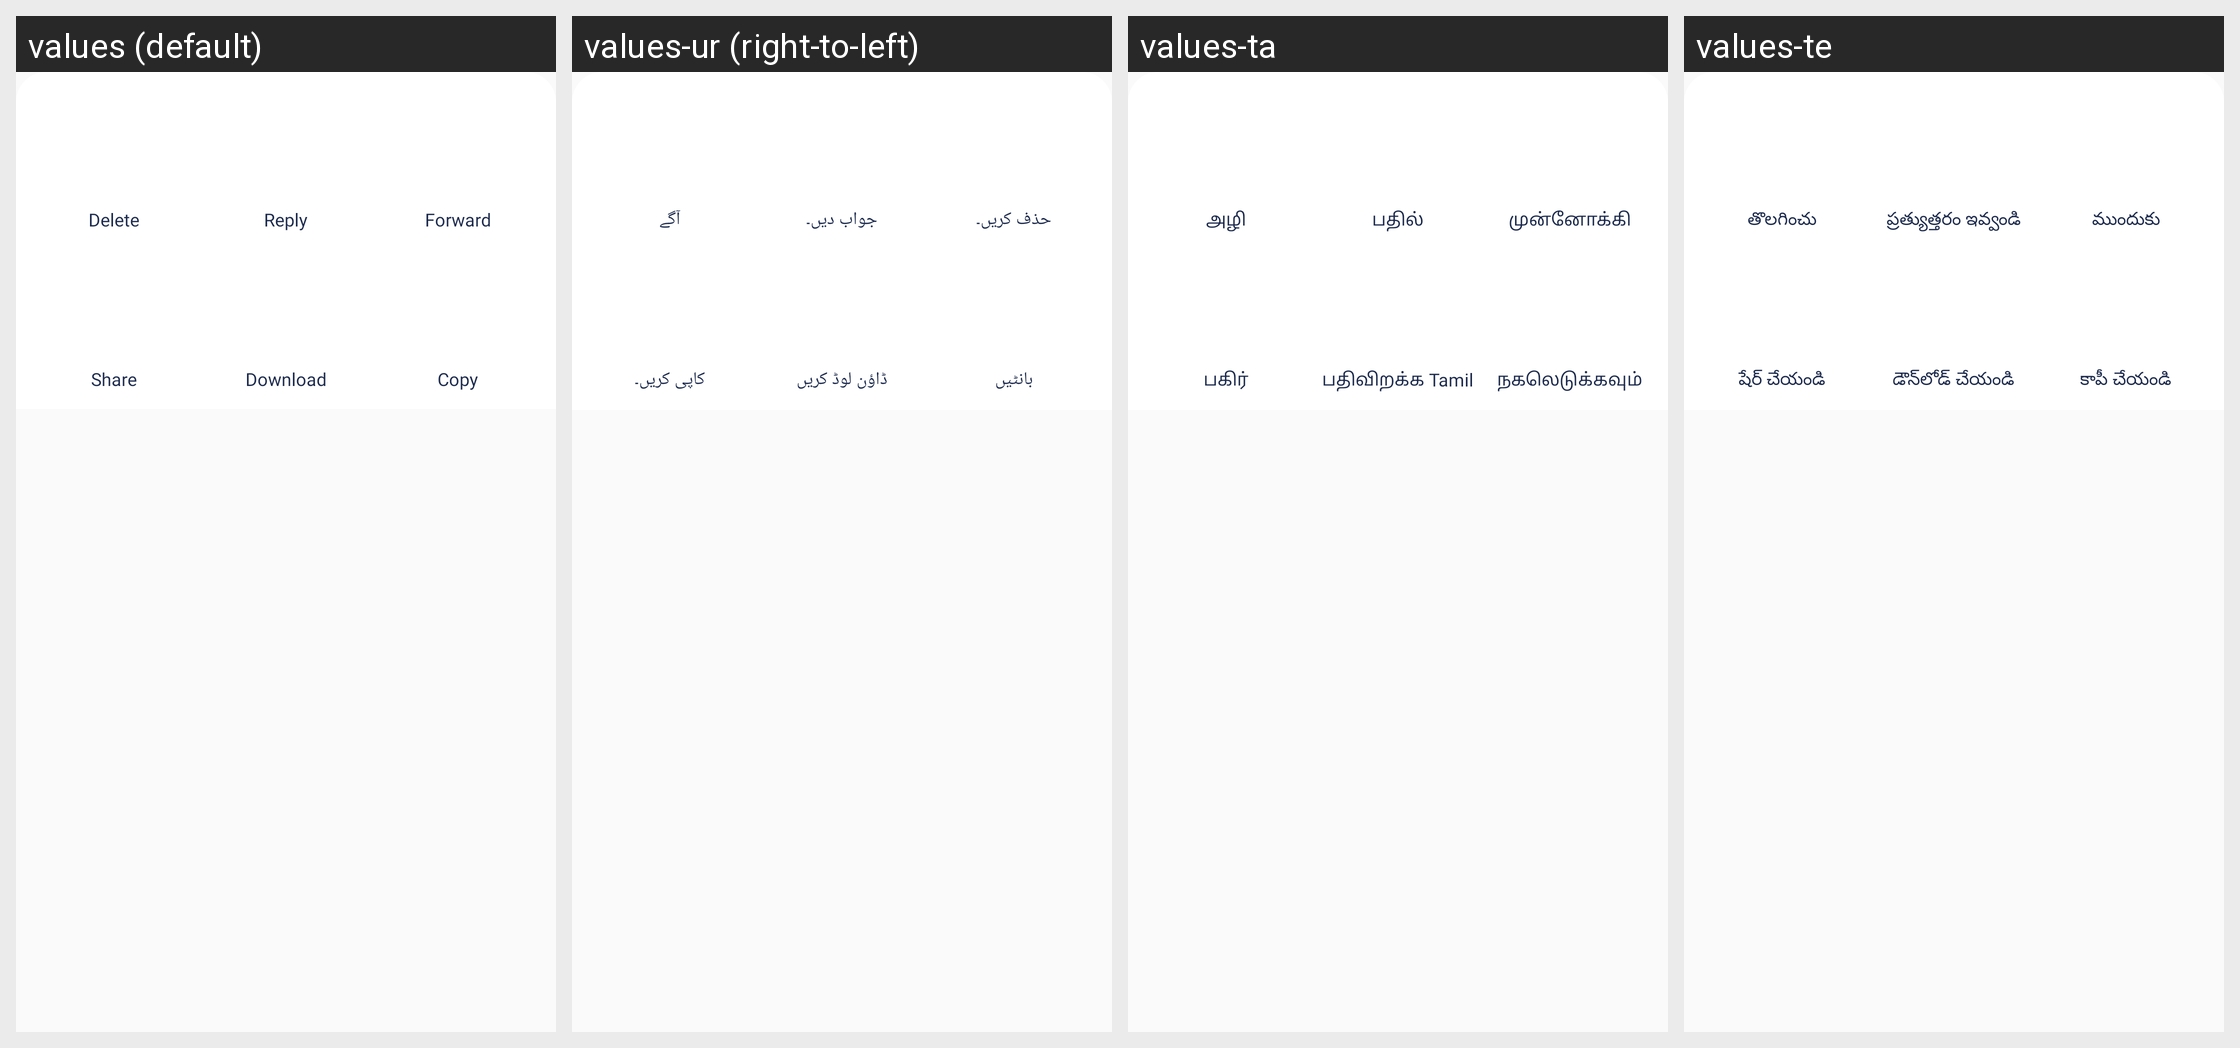

The Android screen above is rendered under several locales of the same app. Produce the string resources it draws, with the default and per-locale values.
Android screen res/layout/chat_bottom.xml rendered under 4 locales, left to right: values (default), values-ur (right-to-left), values-ta, values-te. Device: Nexus 5 (rendered at 1080×1920; each locale shown at half size, 540×960, under a caption strip naming it); theme AppTheme.
Other locales in the repository, not shown: values-am, values-ar, values-bn, values-de, values-es, values-fr, values-ha, values-hi, values-ig, values-in, values-it, values-ja, values-ko, values-mr, values-nl, values-om, values-pt, values-ru, values-sn, values-tr, values-vi, values-yo, values-zh, values-zu.
Strings drawn on this screen, with the default value and each locale's value (text and hints the layout hard-codes, and strings that could not be matched under every locale, appear in the picture but are not listed):

delete
  values: Delete
  values-ur: حذف کریں۔
  values-ta: அழி
  values-te: తొలగించు

reply
  values: Reply
  values-ur: جواب دیں۔
  values-ta: பதில்
  values-te: ప్రత్యుత్తరం ఇవ్వండి

forward
  values: Forward
  values-ur: آگے
  values-ta: முன்னோக்கி
  values-te: ముందుకు

share
  values: Share
  values-ur: بانٹیں
  values-ta: பகிர்
  values-te: షేర్ చేయండి

download
  values: Download
  values-ur: ڈاؤن لوڈ کریں
  values-ta: பதிவிறக்க Tamil
  values-te: డౌన్‌లోడ్ చేయండి

copy
  values: Copy
  values-ur: کاپی کریں۔
  values-ta: நகலெடுக்கவும்
  values-te: కాపీ చేయండి
